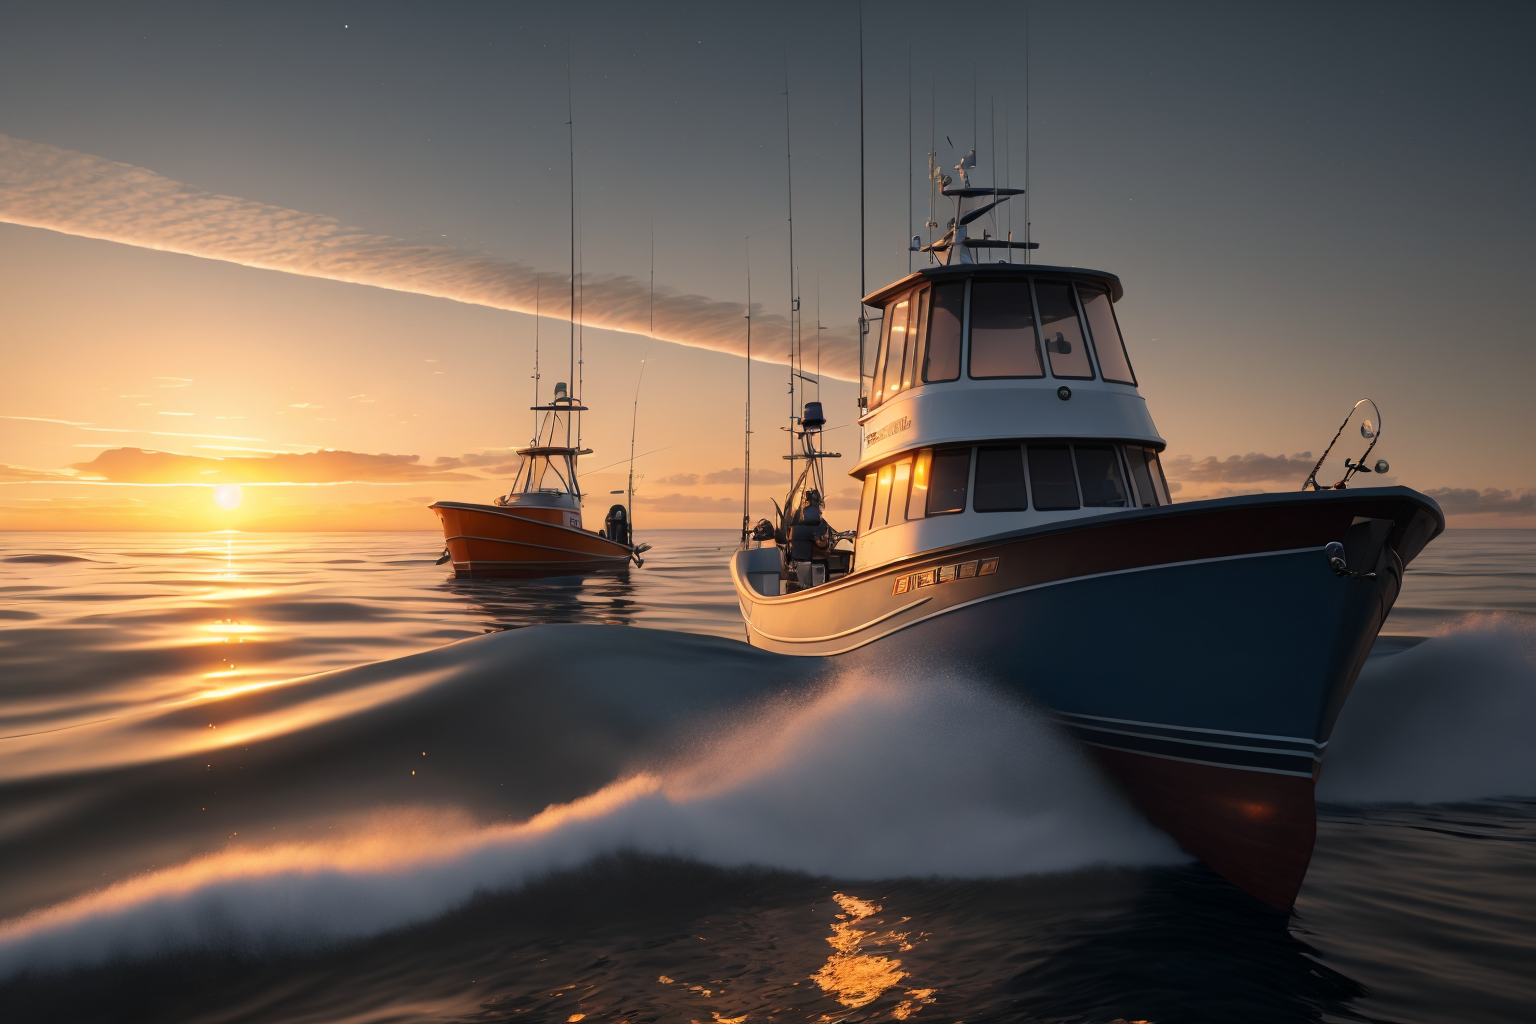
Generation parameters embedded in this image by AUTOMATIC1111 Stable Diffusion web UI or a fork of it (Forge, ...) (PNG 'parameters' text chunk):
{best quality}, masterpiece, {highres}, original, extremely detailed 8K , photo realistic,intricate detail,realistic,physically-based rendering,ray tracing,depth of field, ocean,(Fishing boats far away),foreshortening,overall view, sunset, night,
Negative prompt: (low quality, worst quality:1.4), (bad anatomy), (inaccurate limb:1.2),bad composition, inaccurate eyes, extra digit,fewer digits,(extra arms:1.2), lowres, error, watermark, bad anatomy, bad proportions,(worst quality, low quality:1.4),Low quality, poor resolution, blurry, dull, uninteresting, cliche, uninspired, overexposed, over-saturated, unrealistic, poorly executed, outdated, low effort, lacking in detail, generic, amateurish,disfigured, kitsch, ugly, oversaturated, grain, low-res, Deformed, blurry, (watermark)
Steps: 66, Sampler: DPM++ SDE Karras, CFG scale: 10, Seed: 3001707138, Size: 768x512, Model hash: 7da43996bb, Model: rmadaMergeSD21768_v60, Denoising strength: 0.54, Hires upscale: 2, Hires upscaler: R-ESRGAN 4x+